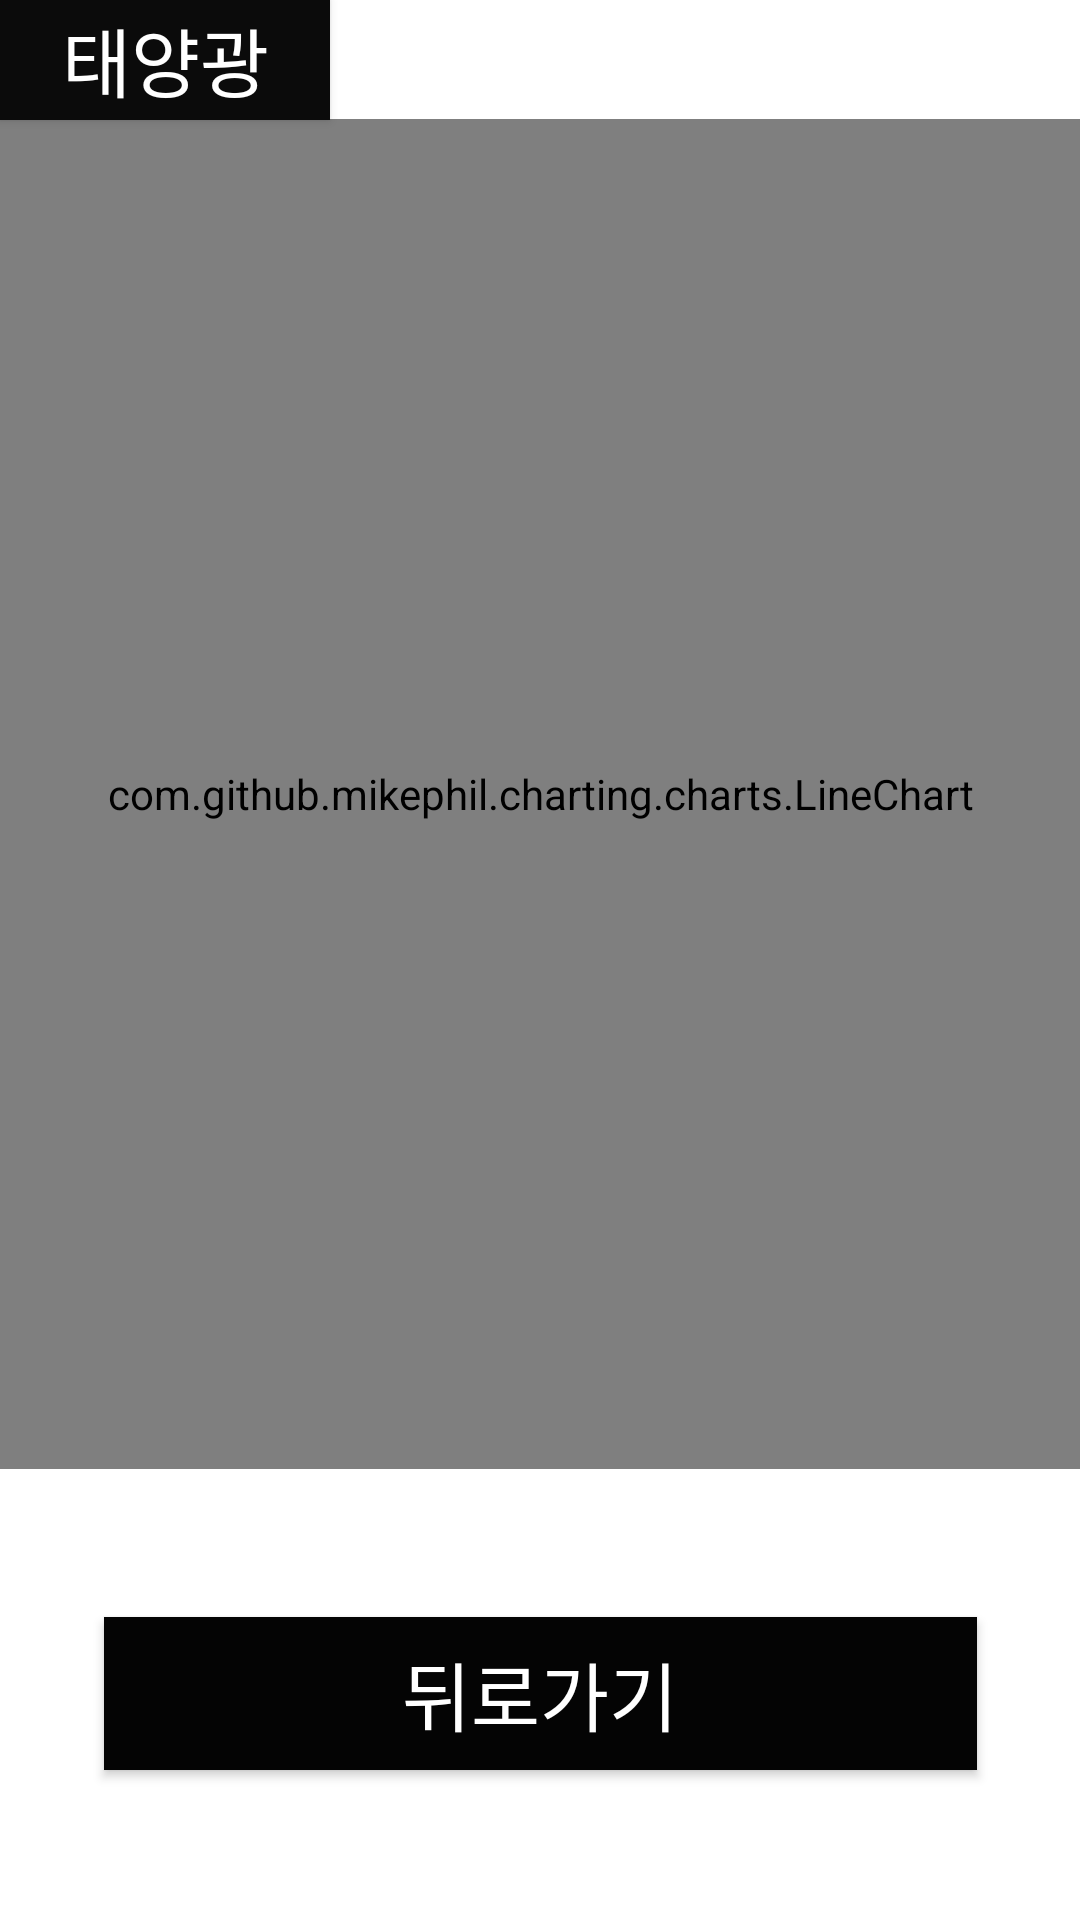

Layout XML and referenced resources for this Android screen:
<!-- AndroidManifest.xml: application theme Theme.AppCompat.Light.NoActionBar -->
<!-- res/layout/activity_pannel1.xml -->
<?xml version="1.0" encoding="utf-8"?>
<androidx.constraintlayout.widget.ConstraintLayout xmlns:android="http://schemas.android.com/apk/res/android"
    xmlns:app="http://schemas.android.com/apk/res-auto"
    xmlns:tools="http://schemas.android.com/tools"
    android:layout_width="match_parent"
    android:layout_height="match_parent"
    android:background="#FFFFFF"
    tools:context=".pannel1">


    <com.github.mikephil.charting.charts.LineChart
        android:id="@+id/pannel1V"
        android:layout_width="match_parent"
        android:layout_height="450dp"
        android:layout_marginTop="90dp"
        android:layout_marginBottom="100dp"
        android:background="#FFFFFF"
        app:layout_constraintBottom_toTopOf="@+id/btn_pwmain2"
        app:layout_constraintStart_toStartOf="parent"
        app:layout_constraintTop_toTopOf="parent" />


    <Button
        android:id="@+id/btn_pwmain2"
        android:layout_width="291dp"
        android:layout_height="51dp"
        android:layout_marginStart="50dp"
        android:layout_marginLeft="50dp"
        android:layout_marginEnd="50dp"
        android:layout_marginRight="50dp"
        android:layout_marginBottom="50dp"
        android:background="#040404"
        android:clickable="true"
        android:onClick="pannel"
        android:text="뒤로가기"
        android:textColor="#FFFFFF"
        android:textSize="25sp"
        app:layout_constraintBottom_toBottomOf="parent"
        app:layout_constraintEnd_toEndOf="parent"
        app:layout_constraintStart_toStartOf="parent" />

    <Button
        android:id="@+id/btn_main13"
        android:layout_width="110dp"
        android:layout_height="40dp"
        android:background="#0B0B0B"
        android:clickable="true"
        android:onClick="displaylist"
        android:text="태양광"
        android:textColor="#FFFFFF"
        android:textSize="25sp"
        app:layout_constraintStart_toStartOf="parent"
        app:layout_constraintTop_toTopOf="parent" />
</androidx.constraintlayout.widget.ConstraintLayout>
<!-- resources referenced by this layout -->
<resources>

</resources>
